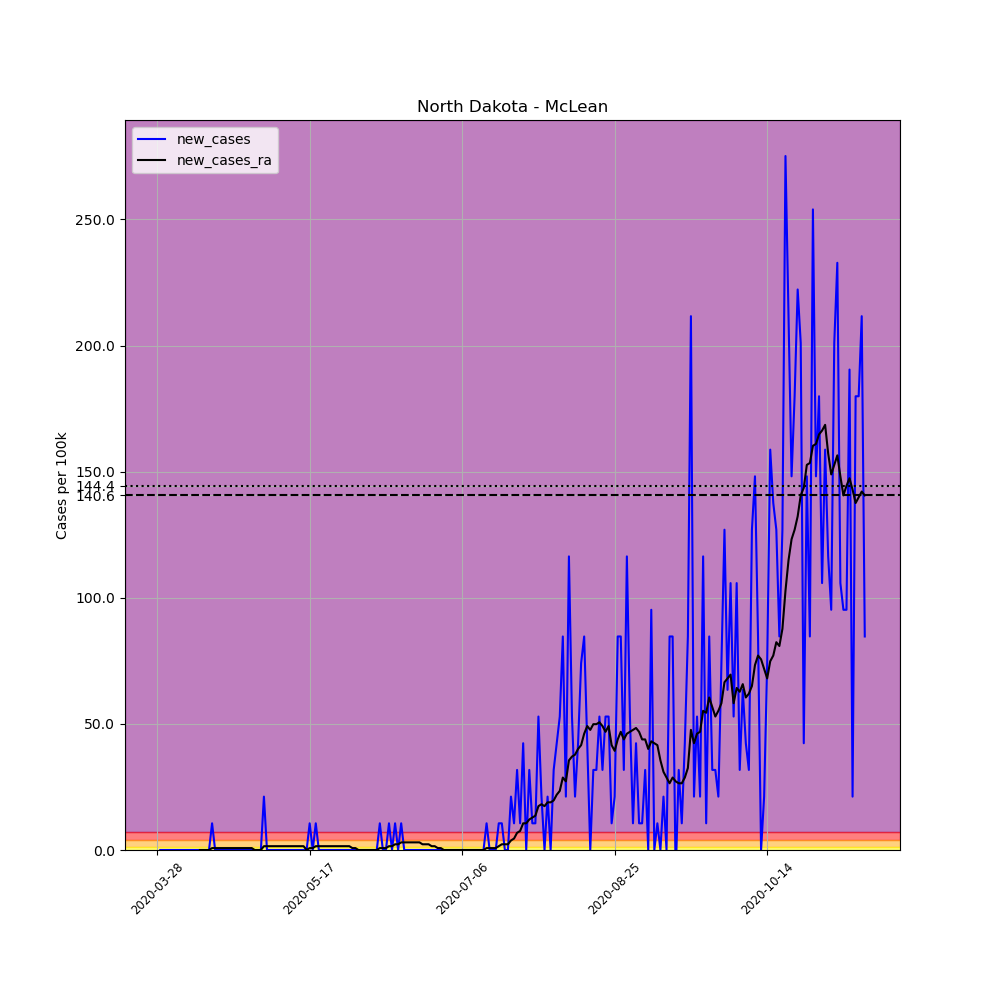

Values plotted in this chart, from the file beside it:
, date, county, state, fips, cases, deaths, COUNTY, STNAME, CTYNAME, POPESTIMATE2019, per_100k, new_cases, new_cases_ra
437262, 2020-03-28, McLean, North Dakota, 38055, 2, 0, 55, North Dakota, McLean, 9450, 21.16, , 
437263, 2020-03-29, McLean, North Dakota, 38055, 2, 0, 55, North Dakota, McLean, 9450, 21.16, 0.0, 
437264, 2020-03-30, McLean, North Dakota, 38055, 2, 0, 55, North Dakota, McLean, 9450, 21.16, 0.0, 
437265, 2020-03-31, McLean, North Dakota, 38055, 2, 0, 55, North Dakota, McLean, 9450, 21.16, 0.0, 
437266, 2020-04-01, McLean, North Dakota, 38055, 2, 0, 55, North Dakota, McLean, 9450, 21.16, 0.0, 
437267, 2020-04-02, McLean, North Dakota, 38055, 2, 0, 55, North Dakota, McLean, 9450, 21.16, 0.0, 
437268, 2020-04-03, McLean, North Dakota, 38055, 2, 0, 55, North Dakota, McLean, 9450, 21.16, 0.0, 
437269, 2020-04-04, McLean, North Dakota, 38055, 2, 0, 55, North Dakota, McLean, 9450, 21.16, 0.0, 
437270, 2020-04-05, McLean, North Dakota, 38055, 2, 0, 55, North Dakota, McLean, 9450, 21.16, 0.0, 
437271, 2020-04-06, McLean, North Dakota, 38055, 2, 0, 55, North Dakota, McLean, 9450, 21.16, 0.0, 
437272, 2020-04-07, McLean, North Dakota, 38055, 2, 0, 55, North Dakota, McLean, 9450, 21.16, 0.0, 
437273, 2020-04-08, McLean, North Dakota, 38055, 2, 0, 55, North Dakota, McLean, 9450, 21.16, 0.0, 
437274, 2020-04-09, McLean, North Dakota, 38055, 2, 0, 55, North Dakota, McLean, 9450, 21.16, 0.0, 
437275, 2020-04-10, McLean, North Dakota, 38055, 2, 0, 55, North Dakota, McLean, 9450, 21.16, 0.0, 
437276, 2020-04-11, McLean, North Dakota, 38055, 2, 0, 55, North Dakota, McLean, 9450, 21.16, 0.0, 0.0
437277, 2020-04-12, McLean, North Dakota, 38055, 2, 0, 55, North Dakota, McLean, 9450, 21.16, 0.0, 0.0
437278, 2020-04-13, McLean, North Dakota, 38055, 2, 0, 55, North Dakota, McLean, 9450, 21.16, 0.0, 0.0
437279, 2020-04-14, McLean, North Dakota, 38055, 2, 0, 55, North Dakota, McLean, 9450, 21.16, 0.0, 0.0
437280, 2020-04-15, McLean, North Dakota, 38055, 3, 0, 55, North Dakota, McLean, 9450, 31.75, 10.58, 0.7559
437281, 2020-04-16, McLean, North Dakota, 38055, 3, 0, 55, North Dakota, McLean, 9450, 31.75, 0.0, 0.7559
437282, 2020-04-17, McLean, North Dakota, 38055, 3, 0, 55, North Dakota, McLean, 9450, 31.75, 0.0, 0.7559
437283, 2020-04-18, McLean, North Dakota, 38055, 3, 0, 55, North Dakota, McLean, 9450, 31.75, 0.0, 0.7559
437284, 2020-04-19, McLean, North Dakota, 38055, 3, 0, 55, North Dakota, McLean, 9450, 31.75, 0.0, 0.7559
437285, 2020-04-20, McLean, North Dakota, 38055, 3, 0, 55, North Dakota, McLean, 9450, 31.75, 0.0, 0.7559
437286, 2020-04-21, McLean, North Dakota, 38055, 3, 0, 55, North Dakota, McLean, 9450, 31.75, 0.0, 0.7559
437287, 2020-04-22, McLean, North Dakota, 38055, 3, 0, 55, North Dakota, McLean, 9450, 31.75, 0.0, 0.7559
437288, 2020-04-23, McLean, North Dakota, 38055, 3, 0, 55, North Dakota, McLean, 9450, 31.75, 0.0, 0.7559
437289, 2020-04-24, McLean, North Dakota, 38055, 3, 0, 55, North Dakota, McLean, 9450, 31.75, 0.0, 0.7559
437290, 2020-04-25, McLean, North Dakota, 38055, 3, 0, 55, North Dakota, McLean, 9450, 31.75, 0.0, 0.7559
437291, 2020-04-26, McLean, North Dakota, 38055, 3, 0, 55, North Dakota, McLean, 9450, 31.75, 0.0, 0.7559
437292, 2020-04-27, McLean, North Dakota, 38055, 3, 0, 55, North Dakota, McLean, 9450, 31.75, 0.0, 0.7559
437293, 2020-04-28, McLean, North Dakota, 38055, 3, 0, 55, North Dakota, McLean, 9450, 31.75, 0.0, 0.7559
437294, 2020-04-29, McLean, North Dakota, 38055, 3, 0, 55, North Dakota, McLean, 9450, 31.75, 0.0, 0.0
437295, 2020-04-30, McLean, North Dakota, 38055, 3, 0, 55, North Dakota, McLean, 9450, 31.75, 0.0, 0.0
437296, 2020-05-01, McLean, North Dakota, 38055, 3, 0, 55, North Dakota, McLean, 9450, 31.75, 0.0, 0.0
437297, 2020-05-02, McLean, North Dakota, 38055, 5, 0, 55, North Dakota, McLean, 9450, 52.91, 21.16, 1.512
437298, 2020-05-03, McLean, North Dakota, 38055, 5, 0, 55, North Dakota, McLean, 9450, 52.91, 0.0, 1.512
437299, 2020-05-04, McLean, North Dakota, 38055, 5, 0, 55, North Dakota, McLean, 9450, 52.91, 0.0, 1.512
437300, 2020-05-05, McLean, North Dakota, 38055, 5, 0, 55, North Dakota, McLean, 9450, 52.91, 0.0, 1.512
437301, 2020-05-06, McLean, North Dakota, 38055, 5, 0, 55, North Dakota, McLean, 9450, 52.91, 0.0, 1.512
437302, 2020-05-07, McLean, North Dakota, 38055, 5, 0, 55, North Dakota, McLean, 9450, 52.91, 0.0, 1.512
437303, 2020-05-08, McLean, North Dakota, 38055, 5, 0, 55, North Dakota, McLean, 9450, 52.91, 0.0, 1.512
437304, 2020-05-09, McLean, North Dakota, 38055, 5, 0, 55, North Dakota, McLean, 9450, 52.91, 0.0, 1.512
437305, 2020-05-10, McLean, North Dakota, 38055, 5, 0, 55, North Dakota, McLean, 9450, 52.91, 0.0, 1.512
437306, 2020-05-11, McLean, North Dakota, 38055, 5, 0, 55, North Dakota, McLean, 9450, 52.91, 0.0, 1.512
437307, 2020-05-12, McLean, North Dakota, 38055, 5, 0, 55, North Dakota, McLean, 9450, 52.91, 0.0, 1.512
437308, 2020-05-13, McLean, North Dakota, 38055, 5, 0, 55, North Dakota, McLean, 9450, 52.91, 0.0, 1.512
437309, 2020-05-14, McLean, North Dakota, 38055, 5, 0, 55, North Dakota, McLean, 9450, 52.91, 0.0, 1.512
437310, 2020-05-15, McLean, North Dakota, 38055, 5, 0, 55, North Dakota, McLean, 9450, 52.91, 0.0, 1.512
437311, 2020-05-16, McLean, North Dakota, 38055, 5, 0, 55, North Dakota, McLean, 9450, 52.91, 0.0, 0.0
437312, 2020-05-17, McLean, North Dakota, 38055, 6, 0, 55, North Dakota, McLean, 9450, 63.49, 10.58, 0.7559
437313, 2020-05-18, McLean, North Dakota, 38055, 6, 0, 55, North Dakota, McLean, 9450, 63.49, 0.0, 0.7559
437314, 2020-05-19, McLean, North Dakota, 38055, 7, 0, 55, North Dakota, McLean, 9450, 74.07, 10.58, 1.512
437315, 2020-05-20, McLean, North Dakota, 38055, 7, 0, 55, North Dakota, McLean, 9450, 74.07, 0.0, 1.512
437316, 2020-05-21, McLean, North Dakota, 38055, 7, 0, 55, North Dakota, McLean, 9450, 74.07, 0.0, 1.512
437317, 2020-05-22, McLean, North Dakota, 38055, 7, 0, 55, North Dakota, McLean, 9450, 74.07, 0.0, 1.512
437318, 2020-05-23, McLean, North Dakota, 38055, 7, 0, 55, North Dakota, McLean, 9450, 74.07, 0.0, 1.512
437319, 2020-05-24, McLean, North Dakota, 38055, 7, 0, 55, North Dakota, McLean, 9450, 74.07, 0.0, 1.512
437320, 2020-05-25, McLean, North Dakota, 38055, 7, 0, 55, North Dakota, McLean, 9450, 74.07, 0.0, 1.512
437321, 2020-05-26, McLean, North Dakota, 38055, 7, 0, 55, North Dakota, McLean, 9450, 74.07, 0.0, 1.512
... 173 more rows
